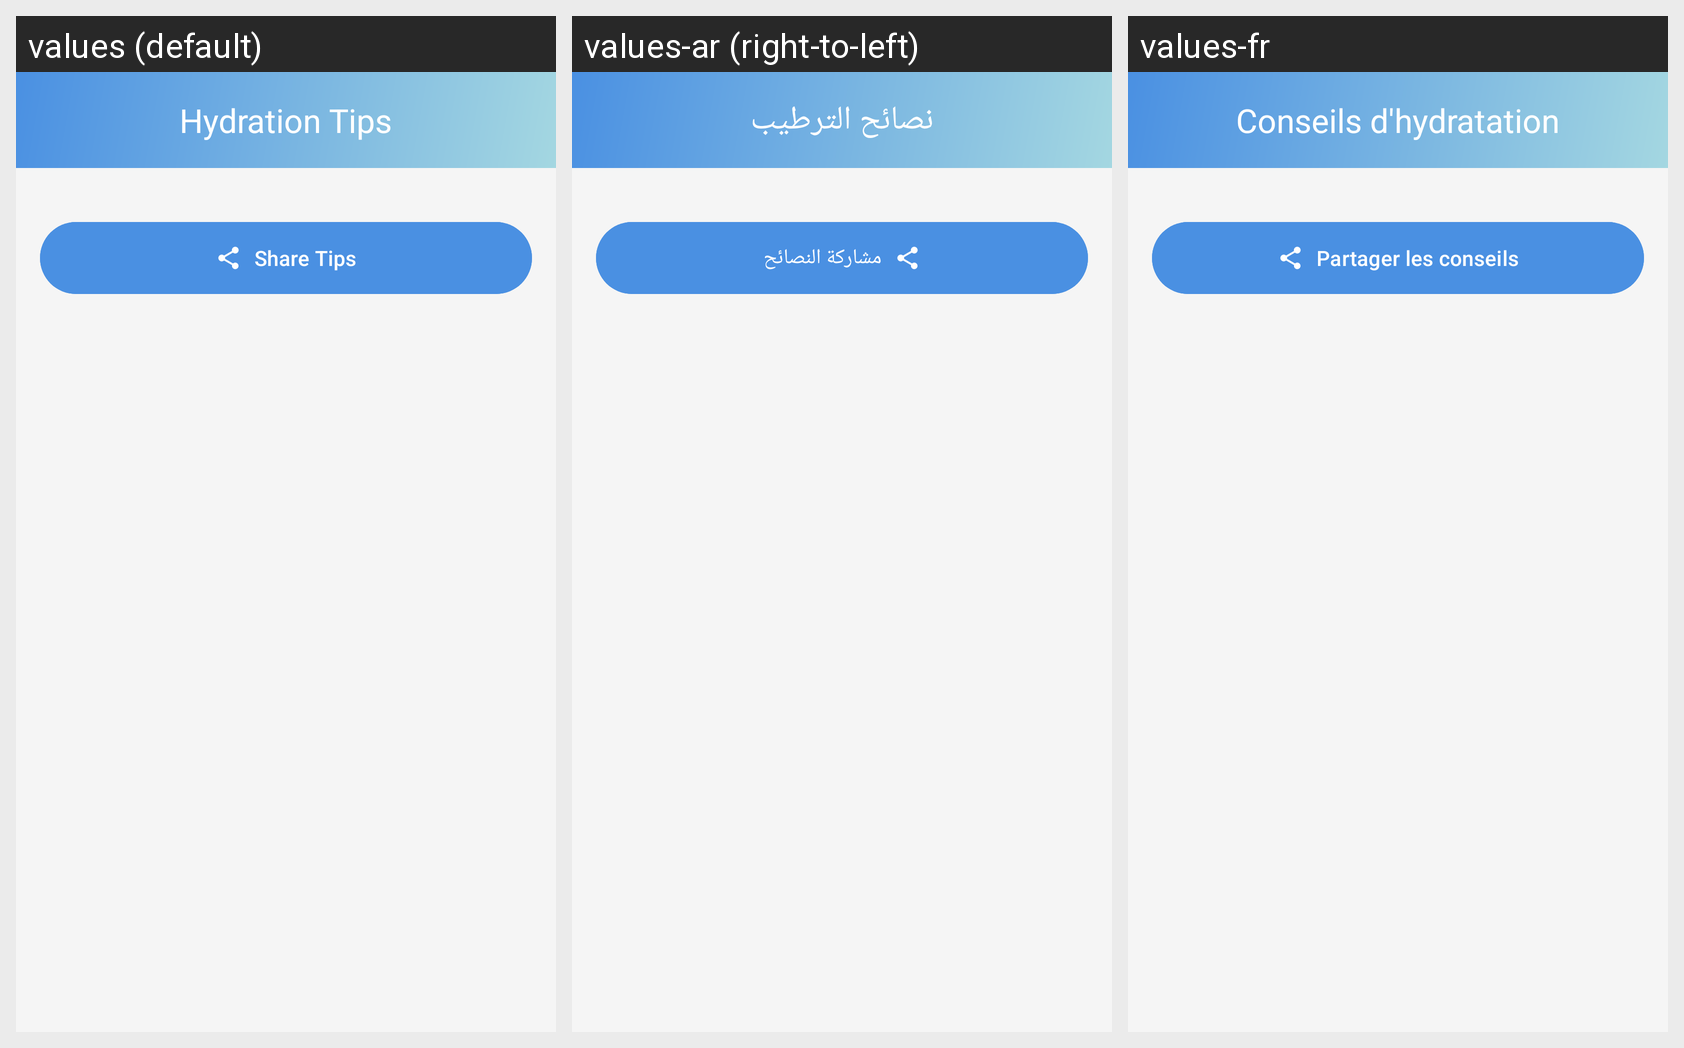

Here is an Android app screen in its default locale and in the app's own translations. Write out the translated-string differences for the strings that appear on this screen.
Android screen res/layout/fragment_tips.xml rendered under 3 locales, left to right: values (default), values-ar (right-to-left), values-fr. Device: Nexus 5 (rendered at 1080×1920; each locale shown at half size, 540×960, under a caption strip naming it); theme Theme.Salsabil.
Strings drawn on this screen, with the default value and each locale's value (text and hints the layout hard-codes, and strings that could not be matched under every locale, appear in the picture but are not listed):

tips
  values: Hydration Tips
  values-ar: نصائح الترطيب
  values-fr: Conseils d'hydratation

share_tips
  values: Share Tips
  values-ar: مشاركة النصائح
  values-fr: Partager les conseils
